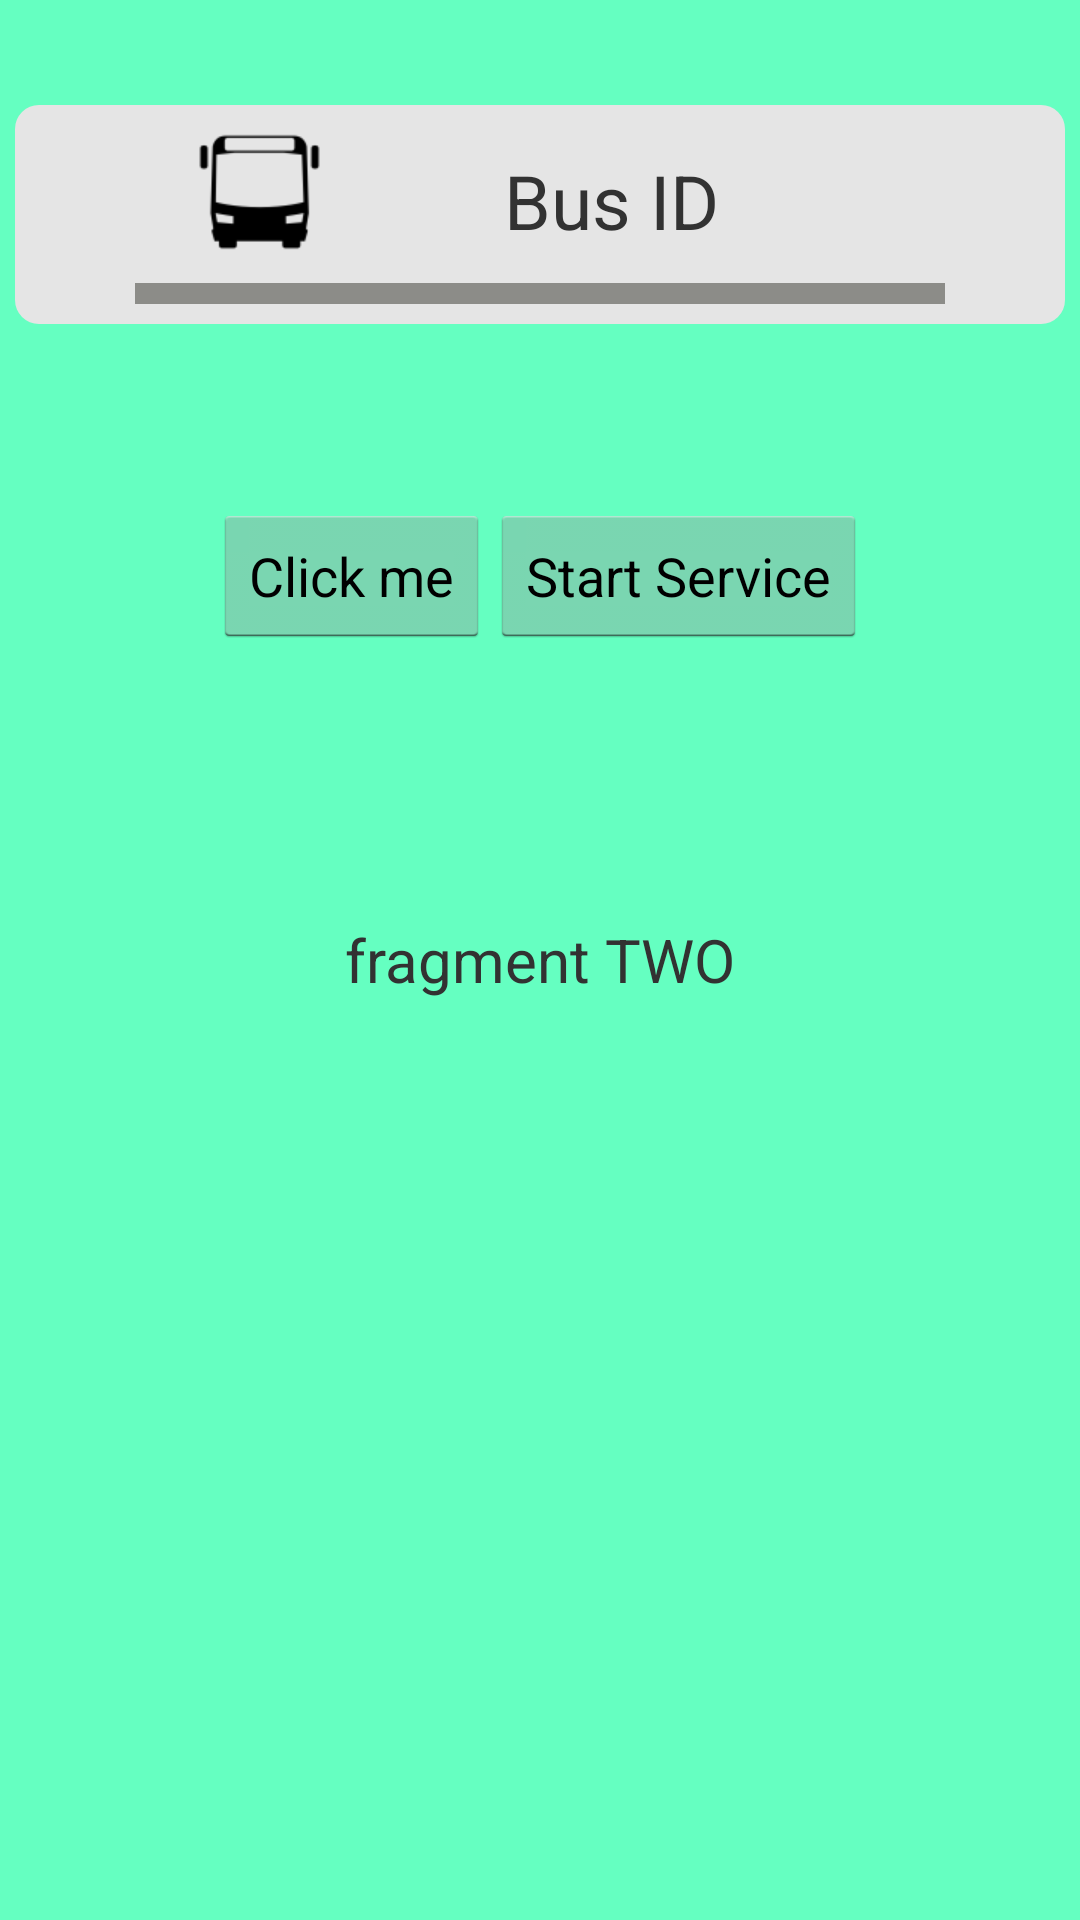

Layout XML and referenced resources for this Android screen:
<!-- AndroidManifest.xml: application theme android:Theme.Holo.Light -->
<!-- res/layout/fragtwo.xml -->
<?xml version="1.0" encoding="utf-8"?>
<RelativeLayout xmlns:android="http://schemas.android.com/apk/res/android"
                android:layout_width="match_parent"
                android:layout_height="match_parent"
                android:orientation="vertical"
                android:background="#ff65ffc1" >

    <TextView android:id="@+id/text1"
              android:layout_width="fill_parent"
              android:layout_height="wrap_content"
              android:gravity="center"
              android:text="fragment TWO"
              android:textSize="20dp"
              android:layout_centerInParent="true"/>
    <LinearLayout
            android:layout_width="match_parent"
            android:layout_height="wrap_content"
            android:orientation="vertical" >

        

        <LinearLayout
                android:orientation="horizontal"
                android:layout_width="fill_parent"
                android:layout_height="fill_parent"
                android:layout_gravity="center_horizontal"
                android:layout_marginTop="35dp"
                android:layout_centerHorizontal="true"
                >


            <LinearLayout
                    android:id="@+id/tableRow1"
                    android:orientation="vertical"
                    android:layout_width="fill_parent"
                    android:layout_height="wrap_content"
                    android:layout_gravity="center_horizontal"
                    android:layout_marginTop="5dp"
                    android:layout_marginLeft="5dp"
                    android:layout_marginRight="5dp"

                    android:background="@drawable/rounded_rectangle">

                <LinearLayout
                        android:orientation="horizontal"
                        android:layout_width="fill_parent"
                        android:layout_height="wrap_content"
                        android:layout_weight="2">
                    <ImageView
                            android:id="@+id/imageView3"
                            android:layout_width="wrap_content"
                            android:layout_height="wrap_content"
                            android:layout_weight="1"
                            android:paddingTop="5dp"
                            android:src="@drawable/bus" />

                    <TextView
                            android:id="@+id/busID"
                            android:layout_width="wrap_content"
                            android:layout_height="wrap_content"
                            android:layout_weight="1"
                            android:layout_alignParentTop="true"

                            android:layout_marginTop="15dp"
                            android:text="Bus ID"
                            android:textSize="25dp" />
                </LinearLayout>

                <LinearLayout
                        android:orientation="horizontal"
                        android:layout_width="fill_parent"
                        android:layout_height="20dp"
                        android:gravity="center"

                        >

                    <ImageView
                            android:id="@+id/info_bar_on"
                            android:layout_width="wrap_content"
                            android:layout_height="wrap_content"

                            android:gravity="right"
                            android:background="@drawable/info_bar" />

                    <ImageView
                            android:id="@+id/info_bar_detected"
                            android:layout_width="wrap_content"
                            android:layout_height="wrap_content"

                            android:gravity="center"
                            android:background="@drawable/info_bar" />

                    <ImageView
                            android:id="@+id/info_bar_off"
                            android:layout_width="wrap_content"
                            android:layout_height="wrap_content"

                            android:gravity="left"
                            android:background="@drawable/info_bar" />

                </LinearLayout>
            </LinearLayout>

            

            
            
            
            

            
            

            
        </LinearLayout>

        


        <LinearLayout android:layout_width="wrap_content"
                      android:layout_height="wrap_content"
                      android:layout_gravity="center_horizontal"
                      android:layout_marginTop="55dp">
            <Button
                    android:id="@+id/button1"
                    android:layout_width="wrap_content"
                    android:layout_height="wrap_content"
                    android:onClick="onClick"
                    android:text="Click me"/>
            <Button
                    android:id="@+id/button2"
                    android:layout_width="wrap_content"
                    android:layout_height="wrap_content"
                    android:onClick="onClick"
                    android:text="Start Service"/>

        </LinearLayout>



    </LinearLayout>

</RelativeLayout>
<!-- resources referenced by this layout -->
<resources>
  <!-- drawable bus: png bitmap (drawable-hdpi, 1295 bytes) -->
  <!-- drawable info_bar (drawable-hdpi) -->
  <?xml version="1.0" encoding="utf-8"?>
  <shape xmlns:android="http://schemas.android.com/apk/res/android"
       android:shape="rectangle"
          android:id="@+id/infobar">
      
      
       <solid android:color= "#FF8C8C88"/>
       <size
      android:width="90dp"
      android:height="7dp" />
  
  </shape>
  <!-- drawable rounded_rectangle (drawable-hdpi) -->
  <?xml version="1.0" encoding="utf-8"?>
  <shape xmlns:android="http://schemas.android.com/apk/res/android" 
      android:shape="rectangle">
      
  
       <solid android:color= "#FFE5E5E5"/>
       
   
      <corners android:bottomRightRadius="8dp" android:bottomLeftRadius="8dp"
       android:topLeftRadius="8dp" android:topRightRadius="8dp"/> 
  
  </shape>
</resources>
